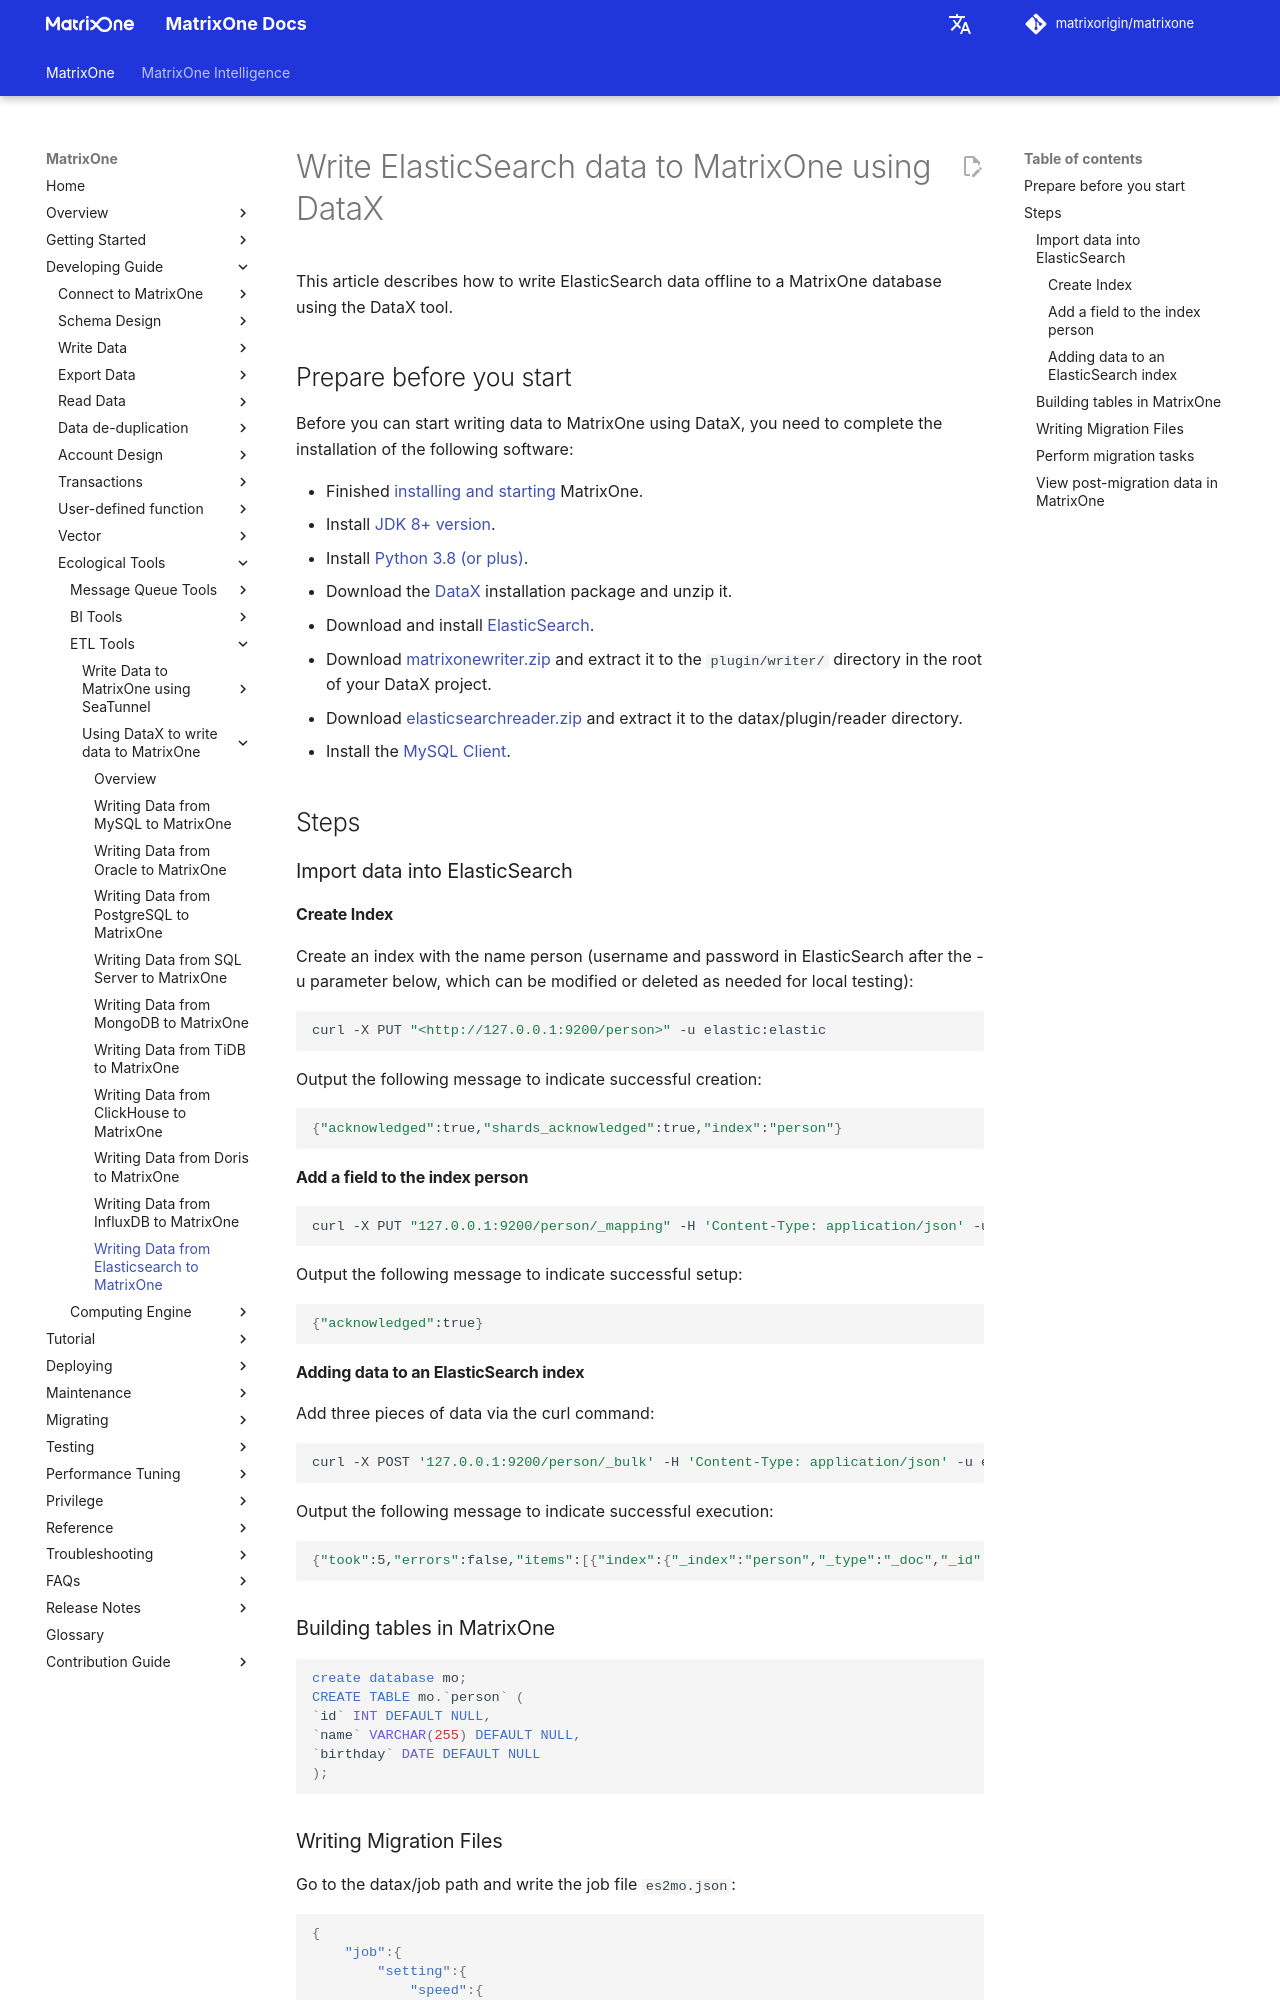

repository: matrixorigin/matrixorigin.io · page: v26.3.0.12/MatrixOne/Develop/Ecological-Tools/Etl/DataX/datax-elasticsearch-matrixone/index.html · generator: mkdocs

# Write ElasticSearch data to MatrixOne using DataX

This article describes how to write ElasticSearch data offline to a MatrixOne database using the DataX tool.

## Prepare before you start

Before you can start writing data to MatrixOne using DataX, you need to complete the installation of the following software:

- Finished [installing and starting](../../../Get-Started/install-standalone-matrixone.md) MatrixOne.
- Install [JDK 8+ version](https://www.oracle.com/sg/java/technologies/javase/javase8-archive-downloads.html).
- Install [Python 3.8 (or plus)](https://www.python.org/downloads/).
- Download the [DataX](https://datax-opensource.oss-cn-hangzhou.aliyuncs.com/202210/datax.tar.gz) installation package and unzip it.
- Download and install [ElasticSearch](https://www.elastic.co/cn/downloads/elasticsearch).
- Download [matrixonewriter.zip](https://community-shared-data-1308875761.cos.ap-beijing.myqcloud.com/artwork/docs/develop/Computing-Engine/datax-write/matrixonewriter.zip) and extract it to the `plugin/writer/` directory in the root of your DataX project.
- Download [elasticsearchreader.zip](https://community-shared-data-1308875761.cos.ap-beijing.myqcloud.com/datax_es_mo/elasticsearchreader.zip) and extract it to the datax/plugin/reader directory.
- Install the <a href="https://dev.mysql.com/downloads/mysql" target="_blank">MySQL Client</a>.

## Steps

### Import data into ElasticSearch

#### Create Index

Create an index with the name person (username and password in ElasticSearch after the -u parameter below, which can be modified or deleted as needed for local testing):

```bash
curl -X PUT "<http://127.0.0.1:9200/person>" -u elastic:elastic
```

Output the following message to indicate successful creation:

```bash
{"acknowledged":true,"shards_acknowledged":true,"index":"person"} 
```

#### Add a field to the index person

```bash
curl -X PUT "127.0.0.1:9200/person/_mapping" -H 'Content-Type: application/json' -u elastic:elastic -d'{  "properties": {    "id": { "type": "integer" },    "name": { "type": "text" },    "birthday": {"type": "date"}  }}'
```

Output the following message to indicate successful setup:

```bash
{"acknowledged":true} 
```

#### Adding data to an ElasticSearch index

Add three pieces of data via the curl command:

```bash
curl -X POST '127.0.0.1:9200/person/_bulk' -H 'Content-Type: application/json' -u elastic:elastic -d '{"index":{"_index":"person","_type":"_doc","_id":1}}{"id": 1,"name": "MatrixOne","birthday": "1992-08-08"}{"index":{"_index":"person","_type":"_doc","_id":2}}{"id": 2,"name": "MO","birthday": "1993-08-08"}{"index":{"_index":"person","_type":"_doc","_id":3}}{"id": 3,"name": "墨墨","birthday": "1994-08-08"}
```

Output the following message to indicate successful execution:

```bash
{"took":5,"errors":false,"items":[{"index":{"_index":"person","_type":"_doc","_id":"1","_version":1,"result":"created","_shards":{"total":2,"successful":1,"failed":0},"_seq_no":0,"_primary_term":1,"status":201}},{"index":{"_index":"person","_type":"_doc","_id":"2","_version":1,"result":"created","_shards":{"total":2,"successful":1,"failed":0},"_seq_no":1,"_primary_term":1,"status":201}},{"index":{"_index":"person","_type":"_doc","_id":"3","_version":1,"result":"created","_shards":{"total":2,"successful":1,"failed":0},"_seq_no":2,"_primary_term":1,"status":201}}]}
```
